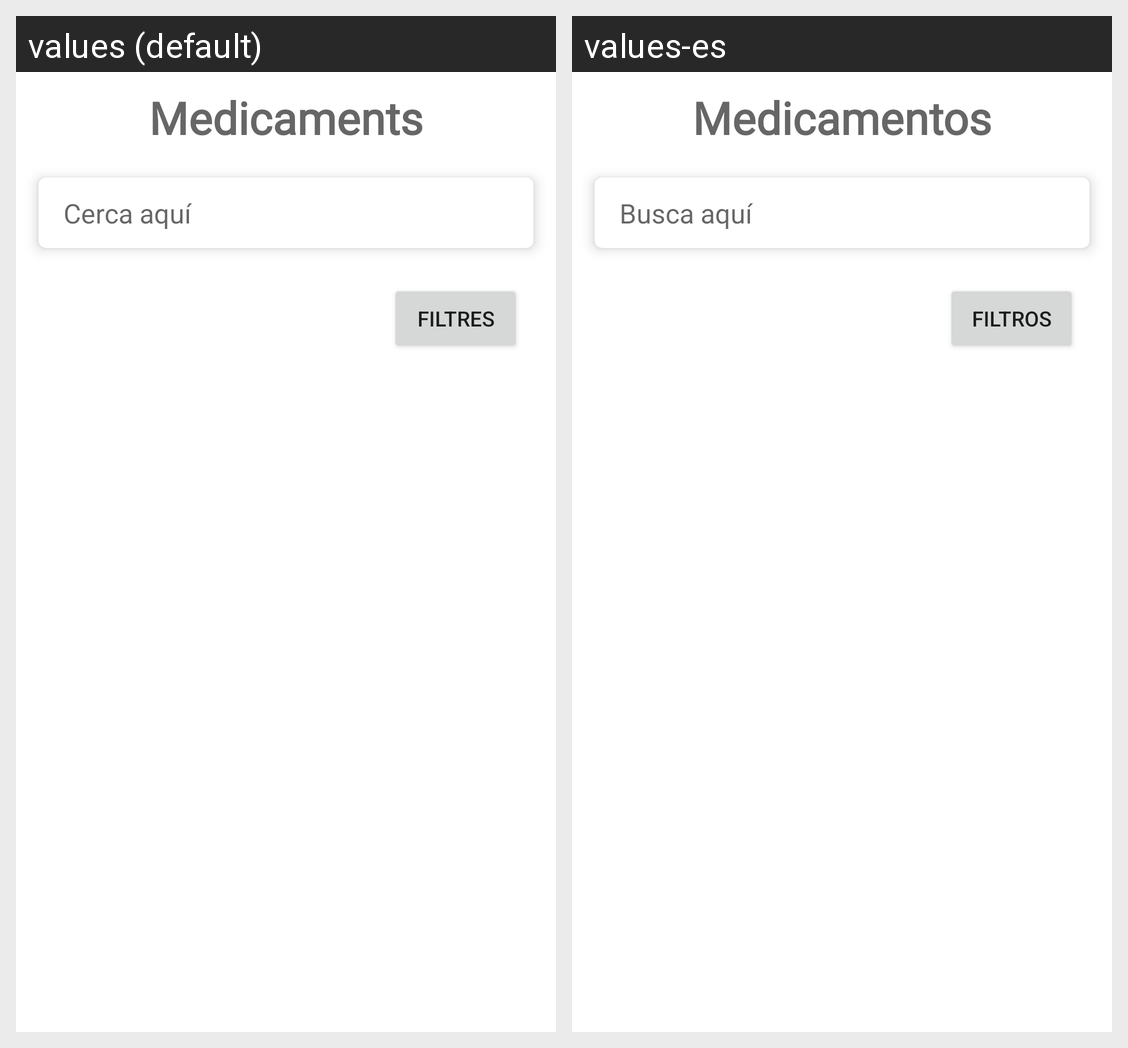

For this localized Android screen grid, give each drawn string resource with its value in every locale shown.
Android screen res/layout/fragment_medicaments.xml rendered under 2 locales, left to right: values (default), values-es. Device: Nexus 5 (rendered at 1080×1920; each locale shown at half size, 540×960, under a caption strip naming it); theme Theme.AppPTIN.
Strings drawn on this screen, with the default value and each locale's value (text and hints the layout hard-codes, and strings that could not be matched under every locale, appear in the picture but are not listed):

medicam
  values: Medicaments
  values-es: Medicamentos

cerca
  values: Cerca aquí
  values-es: Busca aquí

filters
  values: Filtres
  values-es: Filtros
